Dataset: electrical_equipment (GitHub, aatif-pathan001/Transfer-Learning-Projects). Classes: breaker, closed blade disconnect switch, current transformer, porcelain pin insulator, power transformer, recloser.

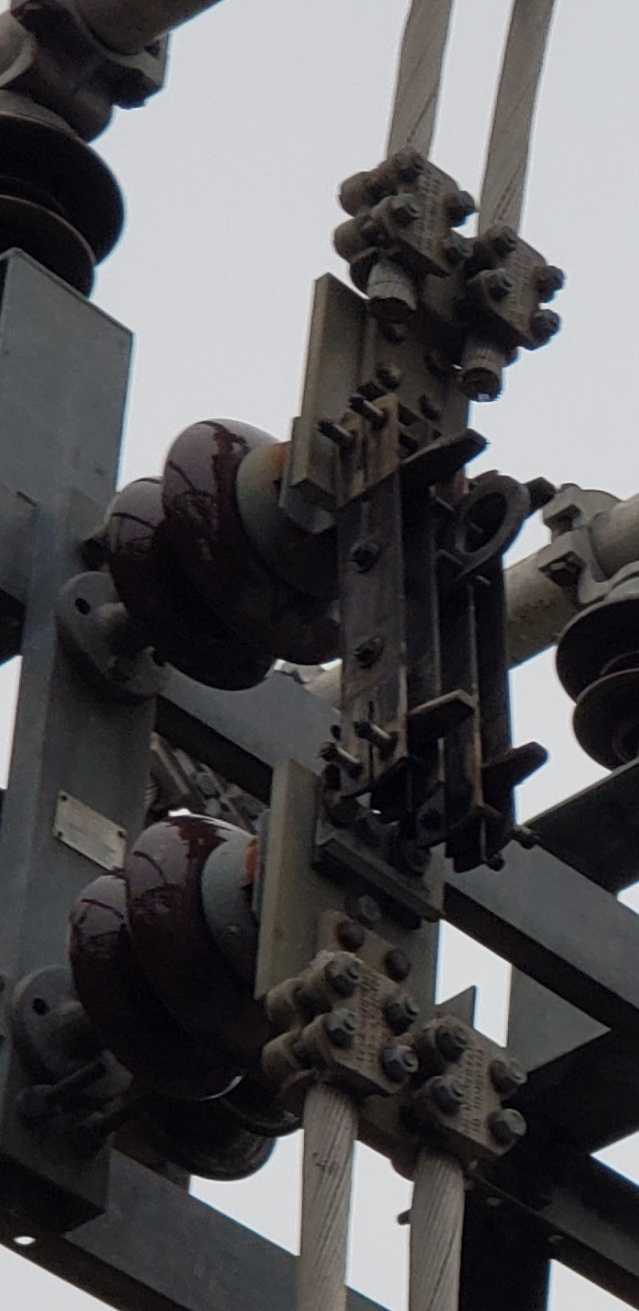
Label: closed blade disconnect switch

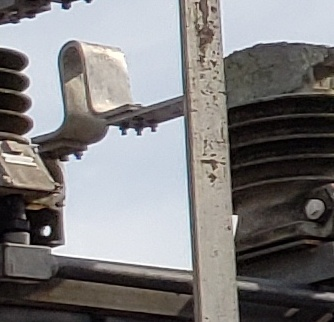
Label: current transformer

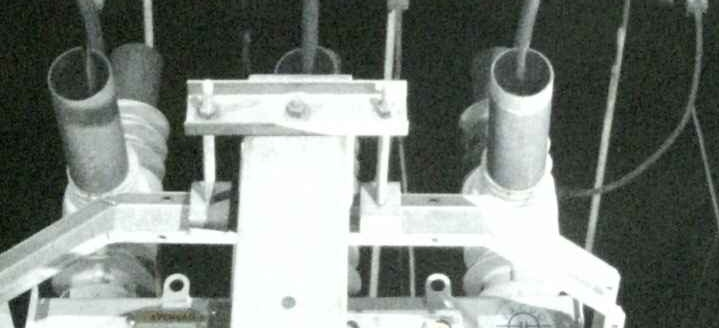
Label: recloser

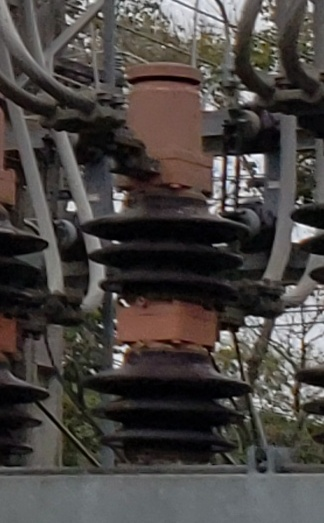
Label: breaker

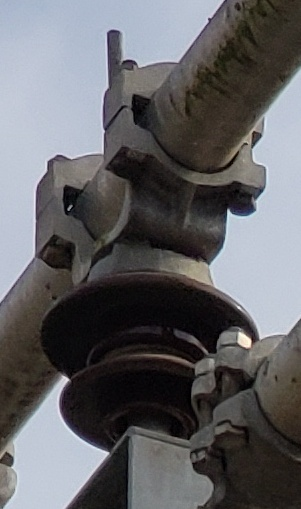
Label: porcelain pin insulator

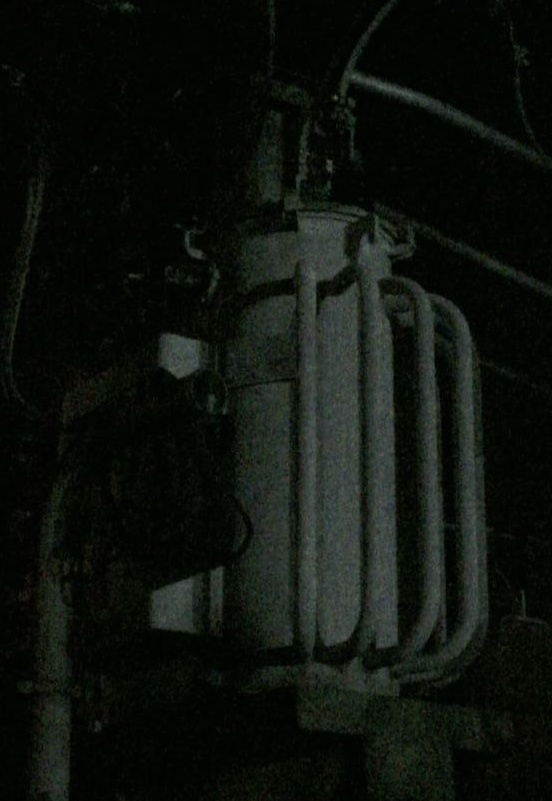
Label: power transformer
